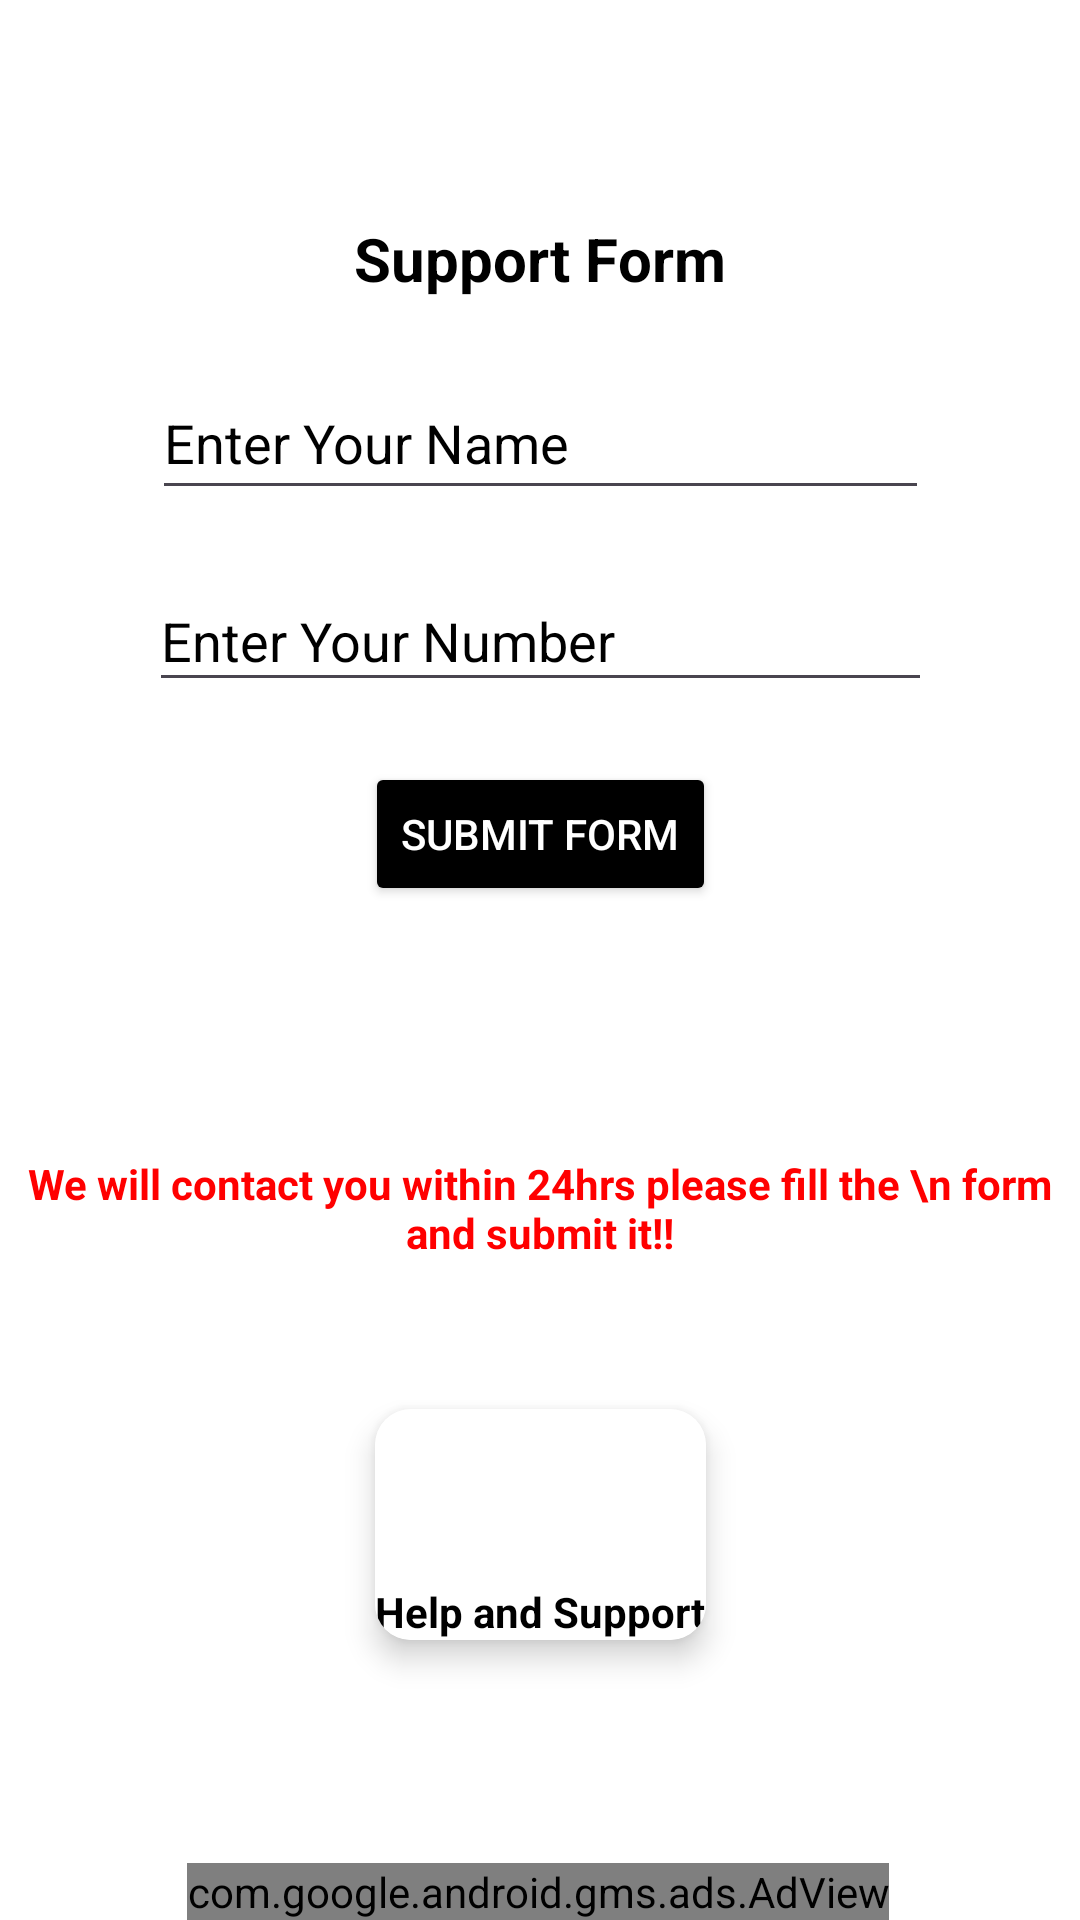

The Android layout XML behind this screen, and the referenced resources:
<!-- AndroidManifest.xml: application theme Theme.PrinceEcommerceApp -->
<!-- res/layout/activity_google_form.xml -->
<?xml version="1.0" encoding="utf-8"?>
<androidx.constraintlayout.widget.ConstraintLayout
    xmlns:android="http://schemas.android.com/apk/res/android"
    xmlns:app="http://schemas.android.com/apk/res-auto"
    xmlns:tools="http://schemas.android.com/tools"
    android:layout_width="match_parent"
    android:layout_height="match_parent"
    android:background="@color/white"
    tools:context=".activities.GoogleFormActivity">

    <TextView
        android:layout_width="wrap_content"
        android:layout_height="wrap_content"
        android:layout_marginTop="50dp"
        android:text="Support Form"
        android:textColor="@color/black"
        android:textSize="20sp"
        android:textStyle="bold"
        app:layout_constraintBottom_toTopOf="@+id/edt_Name"
        app:layout_constraintEnd_toEndOf="parent"
        app:layout_constraintStart_toStartOf="parent"
        app:layout_constraintTop_toTopOf="parent" />

    <EditText
        android:id="@+id/edt_Name"
        android:layout_width="259dp"
        android:layout_height="48dp"
        android:hint="Enter Your Name"
        android:inputType="text"
        android:textColor="@color/black"
        android:textColorHint="@color/black"
        app:layout_constraintBottom_toBottomOf="parent"
        app:layout_constraintEnd_toEndOf="parent"
        app:layout_constraintStart_toStartOf="parent"
        app:layout_constraintTop_toTopOf="parent"
        app:layout_constraintVertical_bias="0.206" />

    <EditText
        android:id="@+id/edt_Phone"
        android:layout_width="261dp"
        android:layout_height="44dp"
        android:layout_marginTop="20dp"
        android:hint="Enter Your Number"
        android:inputType="number"
        android:textColor="@color/black"
        android:textColorHint="@color/black"
        app:layout_constraintEnd_toEndOf="parent"
        app:layout_constraintStart_toStartOf="parent"
        app:layout_constraintTop_toBottomOf="@id/edt_Name" />

    <Button
        android:id="@+id/btnSubmit"
        android:layout_width="wrap_content"
        android:layout_height="wrap_content"
        android:backgroundTint="@color/black"
        android:textColor="@color/white"
        android:text="Submit Form"
        app:layout_constraintStart_toStartOf="parent"
        app:layout_constraintEnd_toEndOf="parent"
        android:layout_marginTop="20dp"
        app:layout_constraintTop_toBottomOf="@id/edt_Phone"/>

    <ProgressBar
        android:id="@+id/progress_Bar"
        android:layout_width="wrap_content"
        android:layout_height="wrap_content"
        app:layout_constraintBottom_toBottomOf="parent"
        app:layout_constraintEnd_toEndOf="parent"
        app:layout_constraintHorizontal_bias="0.498"
        app:layout_constraintStart_toStartOf="parent"
        android:visibility="invisible"
        app:layout_constraintTop_toBottomOf="@+id/btnSubmit"
        app:layout_constraintVertical_bias="0.052" />

    <TextView
        android:id="@+id/textView10"
        android:layout_width="wrap_content"
        android:layout_height="wrap_content"
        android:layout_marginTop="20dp"
        android:gravity="center_horizontal"
        android:text="We will contact you within 24hrs please fill the \n form and submit it!!"
        android:textColor="@color/red"
        android:textStyle="bold"
        app:layout_constraintBottom_toBottomOf="parent"
        app:layout_constraintEnd_toEndOf="parent"
        app:layout_constraintStart_toStartOf="parent"
        app:layout_constraintTop_toBottomOf="@+id/progress_Bar"
        app:layout_constraintVertical_bias="0.0" />

    <com.google.android.gms.ads.AdView
        android:id="@+id/adView"
        android:layout_width="wrap_content"
        android:layout_height="wrap_content"
        android:layout_alignParentBottom="true"
        android:layout_centerHorizontal="true"
        android:layout_marginTop="84dp"
        app:adSize="BANNER"
        app:adUnitId="ca-app-pub-8361032125437158/6093003468"
        app:layout_constraintBottom_toBottomOf="parent"
        app:layout_constraintEnd_toEndOf="parent"
        app:layout_constraintHorizontal_bias="0.494"
        app:layout_constraintStart_toStartOf="parent"
        app:layout_constraintTop_toBottomOf="@+id/textView10"
        app:layout_constraintVertical_bias="1.0"
        tools:ignore="MissingConstraints" />

    
    <androidx.cardview.widget.CardView
        android:layout_width="wrap_content"
        android:layout_height="wrap_content"
        android:layout_marginTop="30dp"
        app:cardCornerRadius="12dp"
        app:cardElevation="6dp"
        app:layout_constraintBottom_toTopOf="@+id/adView"
        app:layout_constraintEnd_toEndOf="parent"
        app:layout_constraintStart_toStartOf="parent"
        app:layout_constraintTop_toBottomOf="@+id/progress_Bar"
        android:padding="12dp">

        
        <LinearLayout
            android:layout_width="wrap_content"
            android:layout_height="wrap_content"
            android:orientation="vertical"
            android:background="@color/white"
            android:backgroundTint="@color/white"
            android:gravity="center_horizontal">

            
            <ImageButton
                android:id="@+id/community"
                android:layout_width="50dp"
                android:layout_height="50dp"
                android:background="?attr/selectableItemBackgroundBorderless"
                android:src="@drawable/comm"
                android:contentDescription="Community Button" />

            
            <TextView
                android:layout_width="wrap_content"
                android:layout_height="wrap_content"
                android:layout_marginTop="8dp"
                android:text="Help and Support"
                android:textColor="@color/black"
                android:textSize="14sp"
                android:textStyle="bold" />
        </LinearLayout>
    </androidx.cardview.widget.CardView>


</androidx.constraintlayout.widget.ConstraintLayout>
<!-- resources referenced by this layout -->
<resources>
  <color name="black">#FF000000</color>
  <color name="red">#FF0000</color>
  <color name="white">#FFFFFFFF</color>
  <style name="Theme.PrinceEcommerceApp" parent="Base.Theme.PrinceEcommerceApp" />
  <style name="Base.Theme.PrinceEcommerceApp" parent="Theme.Material3.DayNight.NoActionBar">
          
          
          <item name="colorPrimaryDark">@color/pink</item>
          <item name="colorPrimary">@color/pink</item>
          <item name="colorBackgroundFloating">@color/pink</item>
          <item name="android:statusBarColor">#00000000</item>
      </style>
  <color name="pink">#FFE5B4</color>
</resources>
